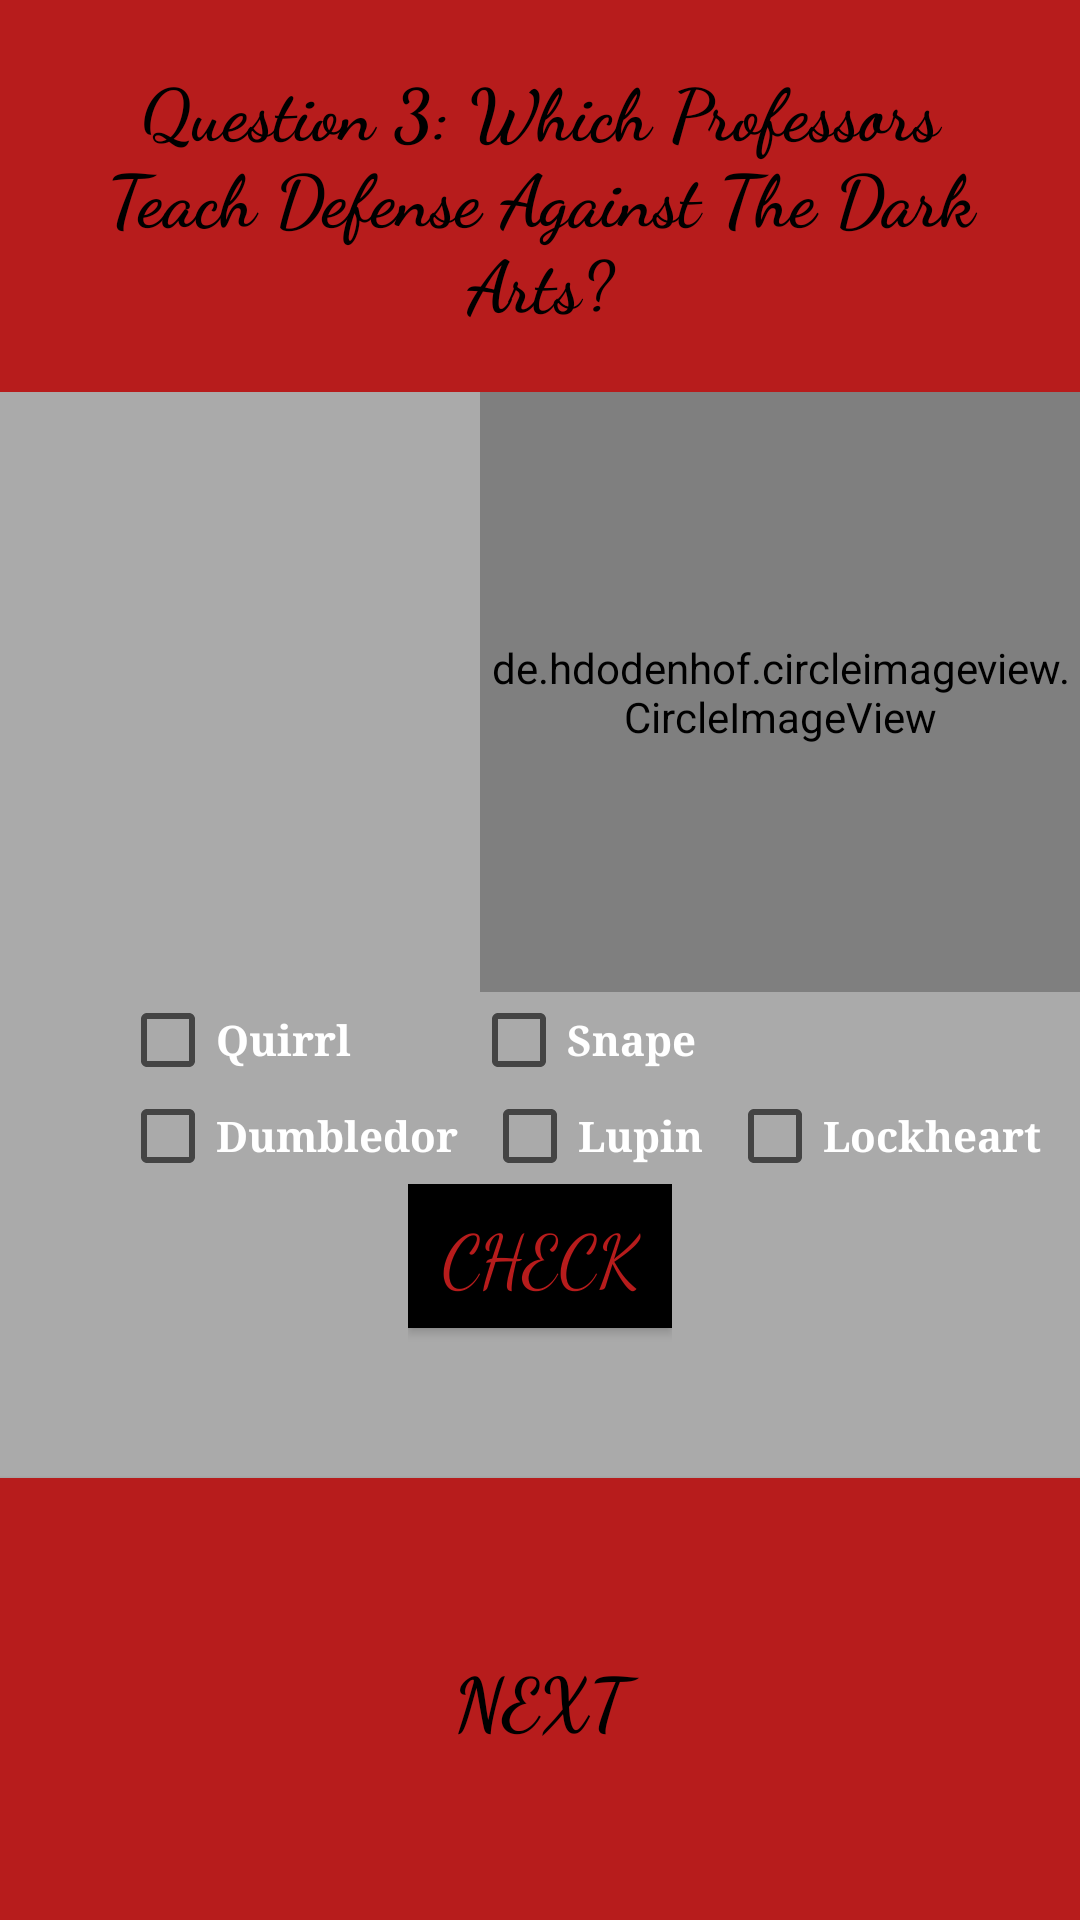

This screen was rendered from an Android layout file. Write that file and the resources it references.
<!-- AndroidManifest.xml: application theme AppTheme -->
<!-- res/layout/activity_q3.xml -->
<?xml version="1.0" encoding="utf-8"?>
<LinearLayout xmlns:android="http://schemas.android.com/apk/res/android"
    xmlns:app="http://schemas.android.com/apk/res-auto"
    xmlns:tools="http://schemas.android.com/tools"
    android:layout_width="match_parent"
    android:layout_height="match_parent"
    android:orientation="vertical"

    tools:context="com.inthebeginningdesigns.harrypotterquiz.Q3">
    <LinearLayout
        android:layout_width="match_parent"
        android:layout_height="wrap_content"
        android:background="#b71c1c"
        android:orientation="vertical">
        <TextView
            android:layout_width="match_parent"
            android:layout_height="wrap_content"
            android:layout_margin="20dp"
            android:fontFamily="cursive"
            android:textColor="#000000"
            android:textSize="24sp"
            android:textAlignment="center"
            android:textStyle="bold"
            android:background="#b71c1c"
            android:text="Question 3: Which Professors Teach Defense Against The Dark Arts?"/>
    </LinearLayout>

    <de.hdodenhof.circleimageview.CircleImageView
        xmlns:app="http://schemas.android.com/apk/res-auto"
        android:id="@+id/profile_image"
        android:layout_width="200dp"
        android:layout_height="200dp"
        android:src="@drawable/sortinghat"
        android:layout_gravity="right"/>

    <LinearLayout
        android:layout_width="wrap_content"
        android:layout_height="wrap_content"
        android:orientation="horizontal">

        <CheckBox
            android:id="@+id/a"
            android:layout_width="wrap_content"
            android:layout_height="wrap_content"
            android:layout_marginLeft="40dp"
            android:fontFamily="serif"
            android:text="Quirrl"
            android:textColor="#ffffff"
            android:textStyle="bold" />

        <CheckBox
            android:id="@+id/b"
            android:layout_width="wrap_content"
            android:layout_height="wrap_content"
            android:layout_marginLeft="40dp"
            android:fontFamily="serif"
            android:text="Snape"
            android:textColor="#ffffff"
            android:textStyle="bold" />
    </LinearLayout>
    <LinearLayout
        android:layout_width="wrap_content"
        android:layout_height="wrap_content"
        android:orientation="horizontal">

        <CheckBox
            android:layout_width="wrap_content"
            android:layout_height="wrap_content"
            android:layout_marginLeft="40dp"
            android:fontFamily="serif"
            android:textColor="#ffffff"
            android:textStyle="bold"
            android:text="Dumbledor"
            android:id="@+id/c"/>
        <CheckBox
            android:layout_width="wrap_content"
            android:layout_height="wrap_content"
            android:layout_marginLeft="8dp"
            android:fontFamily="serif"
            android:textColor="#ffffff"
            android:textStyle="bold"
            android:text="Lupin"
            android:id="@+id/d"/>
        <CheckBox
            android:layout_width="wrap_content"
            android:layout_height="wrap_content"
            android:layout_marginLeft="8dp"
            android:fontFamily="serif"
            android:textColor="#ffffff"
            android:textStyle="bold"
            android:text="Lockheart"
            android:id="@+id/e"/>
    </LinearLayout>

    <LinearLayout
        android:layout_width="wrap_content"
        android:layout_height="wrap_content"
        android:layout_gravity="center_horizontal">
        <Button
            android:layout_width="wrap_content"
            android:layout_height="wrap_content"
            android:layout_gravity="center_horizontal"
            android:layout_marginTop="40dp"
            android:layout_marginBottom="10dp"
            android:text="Check"
            android:textSize="24sp"
            android:id="@+id/check"
            android:fontFamily="cursive"
            android:textColor="#b71c1c"
            android:background="#000000"
            />
    </LinearLayout>



    <Button
        android:layout_width="match_parent"
        android:layout_height="match_parent"
        android:text="Next"
        android:id="@+id/next"
        android:textSize="24sp"
        android:fontFamily="cursive"
        android:textColor="#000000"
        android:textStyle="bold"
        android:background="#b71c1c"
        />

</LinearLayout>
<!-- resources referenced by this layout -->
<resources>
  <style name="AppTheme" parent="Theme.AppCompat.Light.DarkActionBar">
          
          <item name="colorPrimary">#b71c1c</item>
          <item name="colorPrimaryDark">@android:color/black</item>
          <item name="colorAccent">#ffa000</item>
          <item name="android:colorBackground">@android:color/darker_gray</item>
      </style>
</resources>
